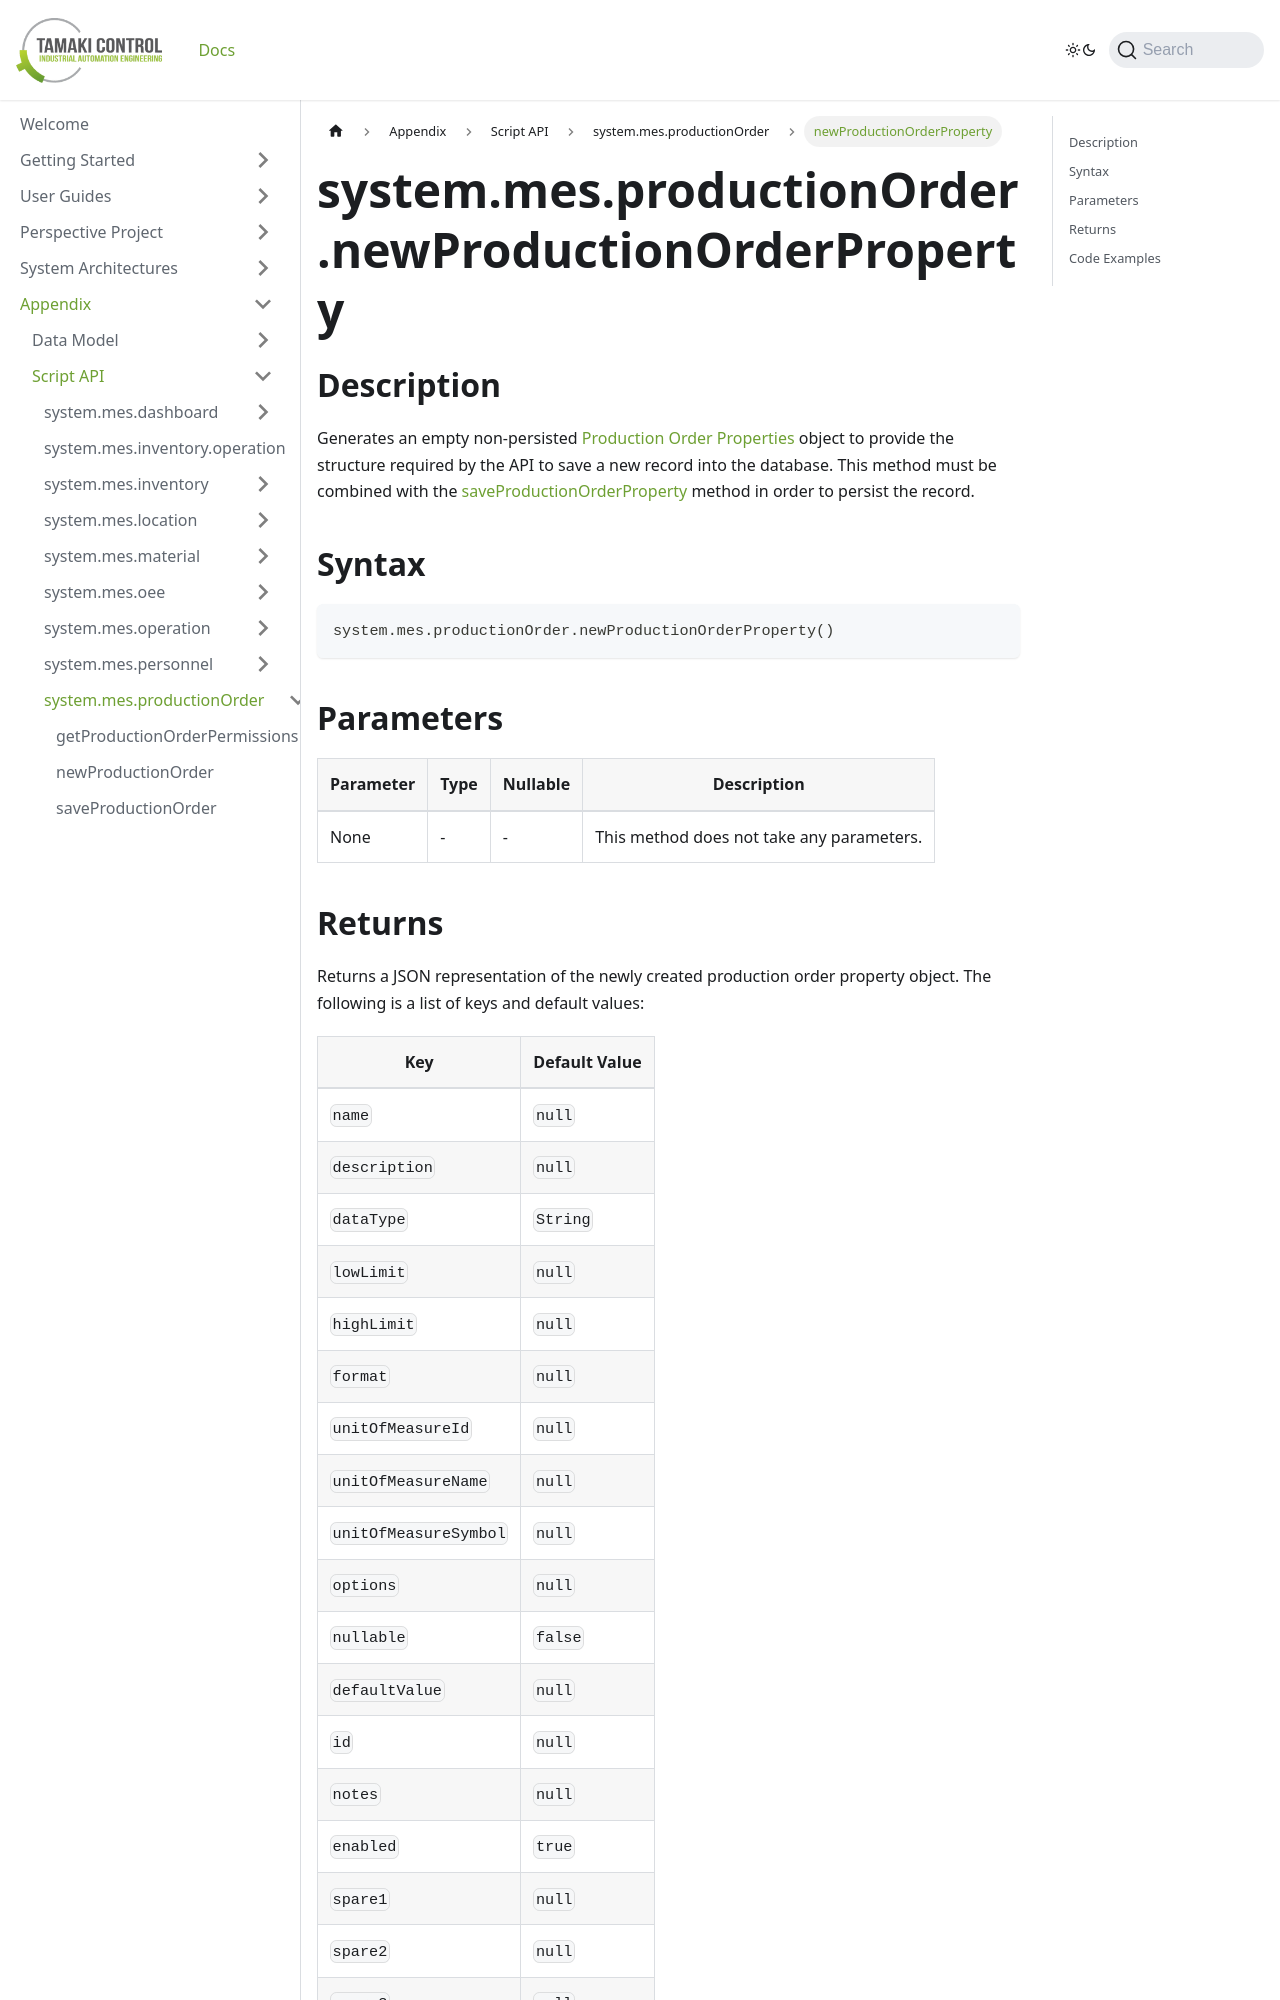

repository: TamakiControl/tamaki-mes-docs · page: docs/appendix/script-api/production-order-script-api/new-production-order-property/index.html · generator: docusaurus

---
sidebar_position: 12
title: "newProductionOrderProperty"
description: "Generates an empty non-persisted production order properties object to provide the structure to save a new record into the database."
---

# system.mes.productionOrder.newProductionOrderProperty

## Description

Generates an empty non-persisted [Production Order Properties](../../data-model/production-order-model/production-order-property) object to provide the structure required by the API
to save a new record into the database. This method must be combined with the [saveProductionOrderProperty](./save-production-order-property) method in order to persist the record.

## Syntax

```python
system.mes.productionOrder.newProductionOrderProperty()
```

## Parameters

| Parameter | Type | Nullable | Description                               |
|-----------|------|----------|-------------------------------------------|
| None      | -    | -        | This method does not take any parameters. |
